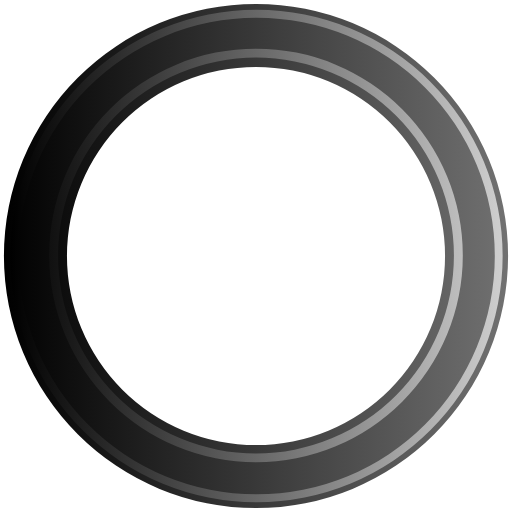
t = 0.00 s
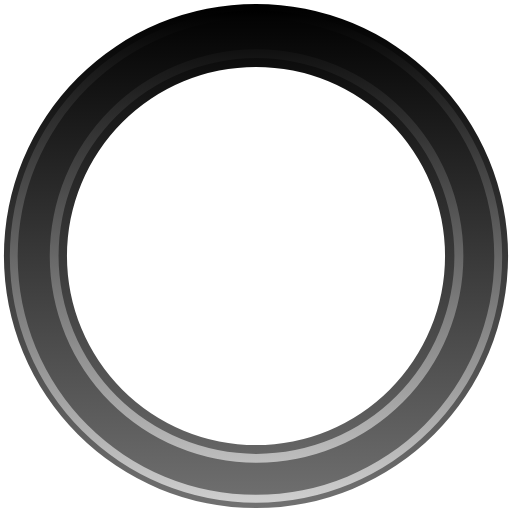
t = 0.15 s
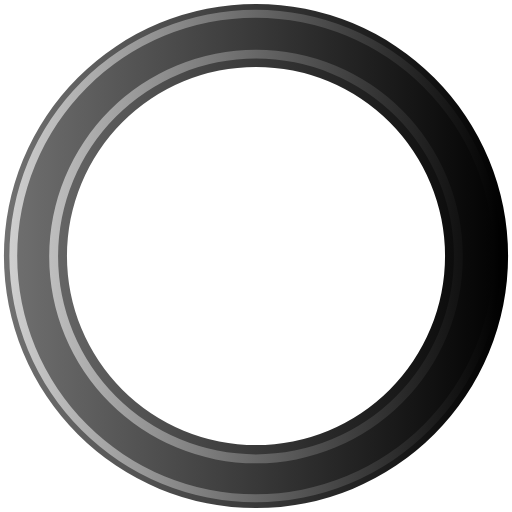
t = 0.30 s
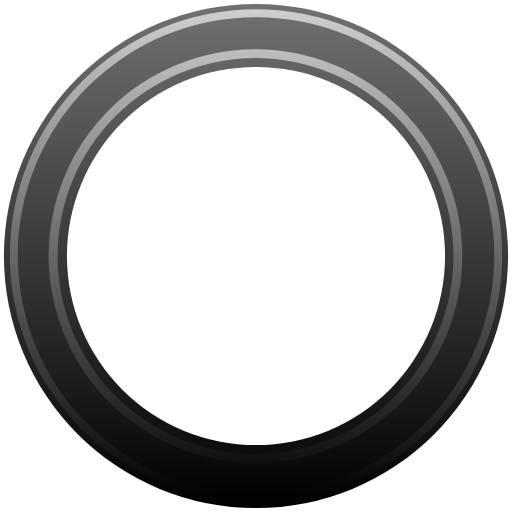
t = 0.45 s

The animated SVG that drew these frames (rendered in a browser with its animation timeline set to each time). Animation: 1 SMIL element (animateTransform=1); one cycle of 0.60 s, repeats indefinitely.

<?xml version="1.0" encoding="UTF-8" standalone="no"?><svg xmlns:svg="http://www.w3.org/2000/svg" xmlns="http://www.w3.org/2000/svg" xmlns:xlink="http://www.w3.org/1999/xlink" version="1.0" width="64px" height="64px" viewBox="0 0 128 128" xml:space="preserve"><g><linearGradient id="linear-gradient"><stop offset="0%" stop-color="#000000" fill-opacity="1"/><stop offset="100%" stop-color="#717171" fill-opacity="0.56"/></linearGradient><linearGradient id="linear-gradient2"><stop offset="0%" stop-color="#000000" fill-opacity="1"/><stop offset="100%" stop-color="#cfcfcf" fill-opacity="0.19"/></linearGradient><path d="M64 .98A63.02 63.02 0 1 1 .98 64 63.02 63.02 0 0 1 64 .98zm0 15.76A47.26 47.26 0 1 1 16.74 64 47.26 47.26 0 0 1 64 16.74z" fill-rule="evenodd" fill="url(#linear-gradient)"/><path d="M64.12 125.54A61.54 61.54 0 1 1 125.66 64a61.54 61.54 0 0 1-61.54 61.54zm0-121.1A59.57 59.57 0 1 0 123.7 64 59.57 59.57 0 0 0 64.1 4.43zM64 115.56a51.7 51.7 0 1 1 51.7-51.7 51.7 51.7 0 0 1-51.7 51.7zM64 14.4a49.48 49.48 0 1 0 49.48 49.48A49.48 49.48 0 0 0 64 14.4z" fill-rule="evenodd" fill="url(#linear-gradient2)"/><animateTransform attributeName="transform" type="rotate" from="0 64 64" to="360 64 64" dur="600ms" repeatCount="indefinite"></animateTransform></g></svg>
